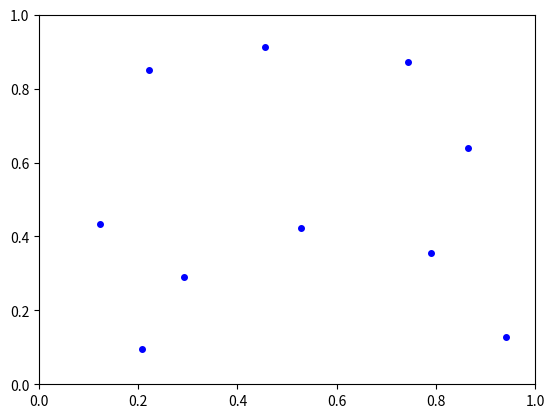

Write Python code to recreate this figure.
import numpy as np
from matplotlib import pyplot as plt

n = 10
delta = 0.2
delta_boundary = 0.05

rng = np.random.default_rng(seed=2351254)

points = []

while len(points) < n:
    p_new = rng.uniform(low=0, high=1, size=(2))
    # discard points that are too close to the boundary of the domain
    if (
        (p_new[0] < delta_boundary)
        or (1 - p_new[0] < delta_boundary)
        or (p_new[1] < delta_boundary)
        or (1 - p_new[1] < delta_boundary)
    ):
        continue
    for p in points:
        if (p_new[0] - p[0]) ** 2 + (p_new[1] - p[1]) ** 2 < delta**2:
            break
    else:
        points.append(p_new)

points = np.asarray(points)

plt.clf()
plt.plot(
    points[:, 0], points[:, 1], linewidth=0, marker="o", markersize=4, color="blue"
)
ax = plt.gca()
ax.set_xlim(0, 1)
ax.set_ylim(0, 1)
plt.savefig("points.pdf", bbox_inches="tight")

print("[", end="")
for j, p in enumerate(points):
    print(f"[{p[0]:.3f},{p[1]:.3f}]", end="," if j < len(points) - 1 else "")
print("]")
